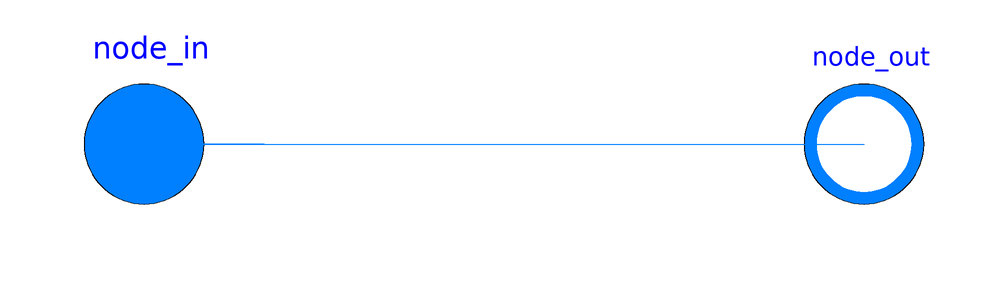

This picture is the connection diagram that the Modelica source below describes through its graphical annotations.

model State "Sensor of thermodynamic state"
        replaceable package Medium = VIP.Media.OneRandomOrganicFluid  constrainedby
          Modelica.Media.Interfaces.PartialMedium "Medium model hot cells" annotation(choicesAllMatching = true);
        Medium.ThermodynamicState state "Thermodynamic state";
        Nodes.Node_in node_in(redeclare package Medium = Medium)
          annotation (Placement(transformation(extent={{-70,-10},{-50,10}}),
              iconTransformation(extent={{-70,-10},{-50,10}})));
        Nodes.Node_out node_out(redeclare package Medium = Medium)
          annotation (Placement(transformation(extent={{50,-10},{70,10}}),
              iconTransformation(extent={{50,-10},{70,10}})));
      equation
        //Component equations
        state = Medium.setState_ph(node_in.p, node_in.h);
      //   node_in.p      = node_out.p;
      //   node_in.h      = node_out.h;
      //   node_in.m_flow = node_out.m_flow;
        connect(node_in, node_out) annotation (Line(
            points={{-60,0},{60,0}},
            color={0,127,255},
            smooth=Smooth.None));
        connect(node_in, node_in) annotation (Line(
            points={{-60,0},{-40,0},{-40,0},{-60,0}},
            color={0,127,255},
            smooth=Smooth.None));
        annotation (Diagram(coordinateSystem(preserveAspectRatio=false, extent={{-100,
                  -100},{100,100}}), graphics), Icon(coordinateSystem(
                preserveAspectRatio=false, extent={{-100,-100},{100,100}}), graphics={
              Ellipse(extent={{-50,20},{50,-20}}, lineColor={0,0,0},
                fillColor={85,170,255},
                fillPattern=FillPattern.Solid), Text(
                extent={{-26,10},{30,-8}},
                lineColor={0,0,0},
                textString="%name")}));
      end State;